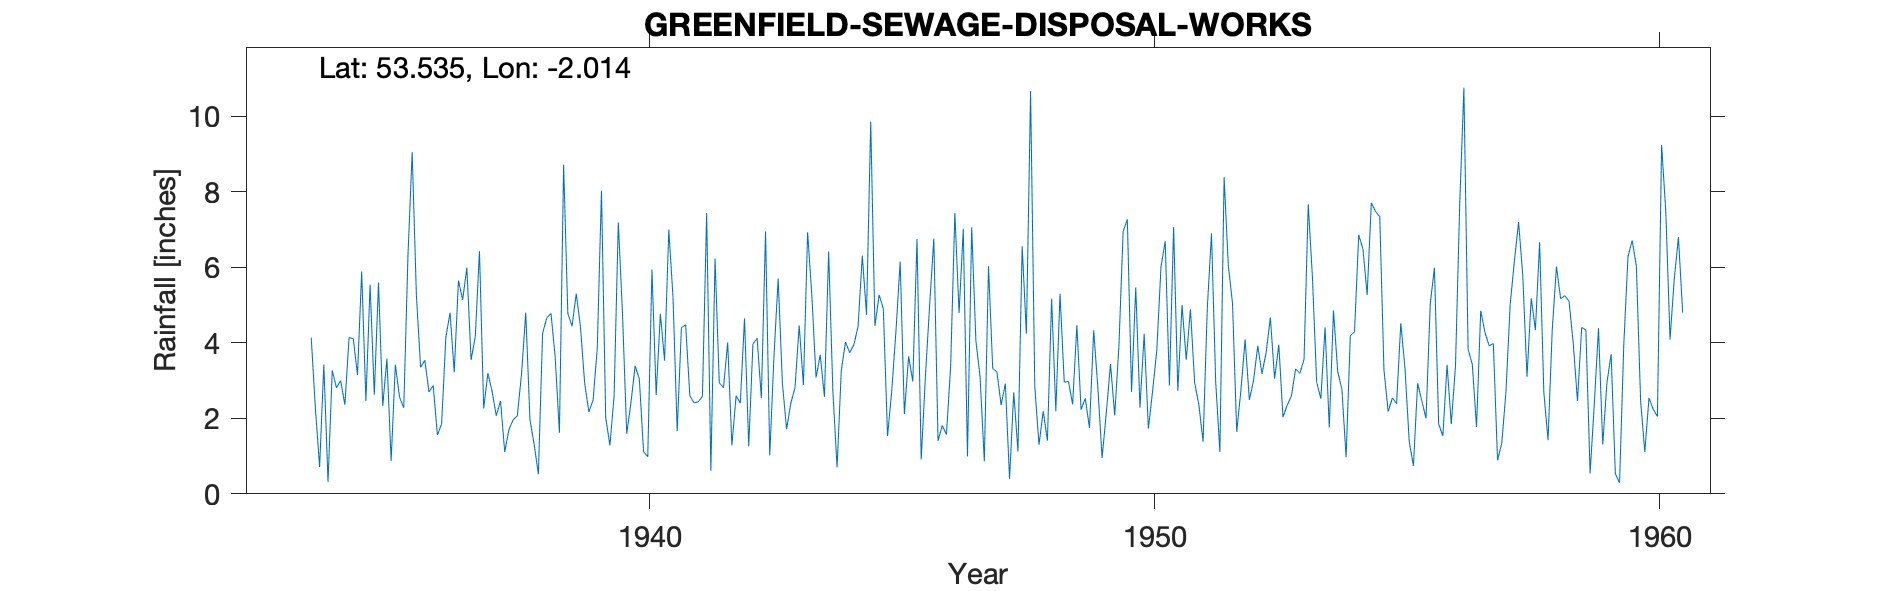

Values plotted in this chart, from the file beside it:
GREENFIELD-SEWAGE-DISPOSAL-WORKS, , , , , , , , , , , , , , , , , , , , , , , 
Grid ref, SD992043, Long, -2.014, Lat, 53.54, Elevation, 499, ft., , , , , , , , , , , , , , , 
Station no, 3095/5, , , , , , , , , , , , , , , , , , , , , , 
, 1931, 1932, 1933, 1934, 1935, 1936, 1937, 1938, 1939, 1940, 1941, 1942, 1943, 1944, 1945, 1946, 1947, 1948, 1949, 1950, 1951, 1952, 1953
January, , , , 3.43, 2.63, 3.54, 4.16, 4.8, 5.3, 1.59, 1.66, 4.01, 5.7, 6.42, 5.27, 4.99, 3.1, 10.67, 2.23, 2.7, 5, 5.05, 2.03
February, , , , 0.32, 5.6, 2.7, 6.43, 1.96, 4.43, 2.41, 4.4, 1.28, 2.94, 2.72, 4.9, 6.76, 0.86, 2.84, 2.53, 5.47, 3.55, 1.64, 2.35
March, , , , 3.265, 2.33, 2.87, 2.26, 1.31, 2.93, 3.39, 4.48, 2.6, 1.71, 0.7, 1.53, 1.4, 6.03, 1.3, 1.75, 2.28, 4.89, 2.75, 2.59
April, , , , 2.81, 3.58, 1.56, 3.2, 0.52, 2.17, 3.04, 2.6, 2.4, 2.4, 3.26, 2.73, 1.81, 3.32, 2.19, 4.33, 4.24, 2.94, 4.09, 3.31
May, , , , 3, 0.87, 1.85, 2.71, 4.25, 2.48, 1.12, 2.41, 4.65, 2.81, 4.02, 4.31, 1.57, 3.23, 1.41, 2.8, 1.73, 2.36, 2.49, 3.19
June, , , , 2.36, 3.42, 4.14, 2.07, 4.66, 3.86, 0.98, 2.44, 1.26, 4.46, 3.74, 6.15, 3.38, 2.35, 5.17, 0.95, 2.72, 1.38, 3, 3.56
July, , , , 4.14, 2.56, 4.8, 2.46, 4.78, 8.03, 5.94, 2.58, 3.97, 2.88, 3.95, 2.11, 7.44, 2.92, 2.19, 2.15, 3.8, 4.9, 3.92, 7.67
August, , , , 4.11, 2.28, 3.22, 1.11, 3.62, 2.02, 2.62, 7.44, 4.12, 6.93, 4.44, 3.64, 4.79, 0.4, 5.3, 3.44, 6.02, 6.9, 3.18, 5.73
September, , , , 3.145, 6.32, 5.65, 1.7, 1.62, 1.28, 4.77, 0.61, 2.54, 5.26, 6.31, 2.98, 7.02, 2.69, 2.96, 2.08, 6.69, 2.97, 3.75, 2.96
October, , , 4.14, 5.895, 9.05, 5.14, 1.96, 8.72, 2.6, 3.53, 6.23, 6.95, 3.08, 4.74, 6.75, 0.99, 1.12, 2.98, 3.92, 2.87, 1.11, 4.67, 2.52
November, , , 2.26, 2.455, 5.27, 5.99, 2.07, 4.78, 7.19, 7, 2.94, 1.02, 3.68, 9.86, 0.91, 7.06, 6.56, 2.37, 6.95, 7.07, 8.39, 3.05, 4.41
December, , , 0.71, 5.54, 3.35, 3.55, 3.18, 4.44, 4.76, 5.21, 2.81, 3.64, 2.57, 4.45, 3.1, 4.05, 4.24, 4.47, 7.27, 2.73, 6.05, 3.95, 1.76
Total, , , , 40.47, 47.26, 45.01, 33.31, 45.46, 47.05, 41.6, 40.6, 38.44, 44.42, 54.61, 44.38, 51.26, 36.82, 43.85, 40.4, 48.32, 50.44, 41.54, 42.08
NGR is from the 1950s record and is the …, , , , , , , , , , , , , , , , , , , , , , , 
MIDAS src_id 11932 and is current but st…, , , , , , , , , , , , , , , , , , , , , , , 
